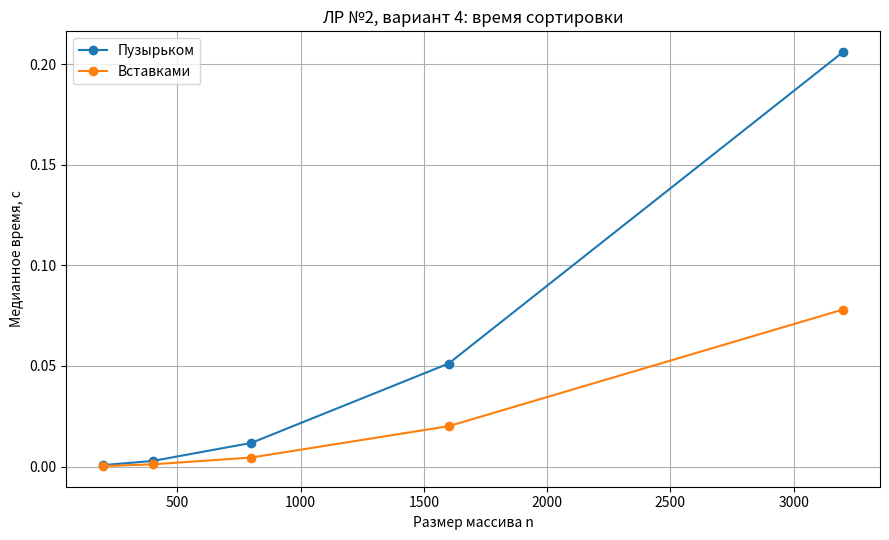
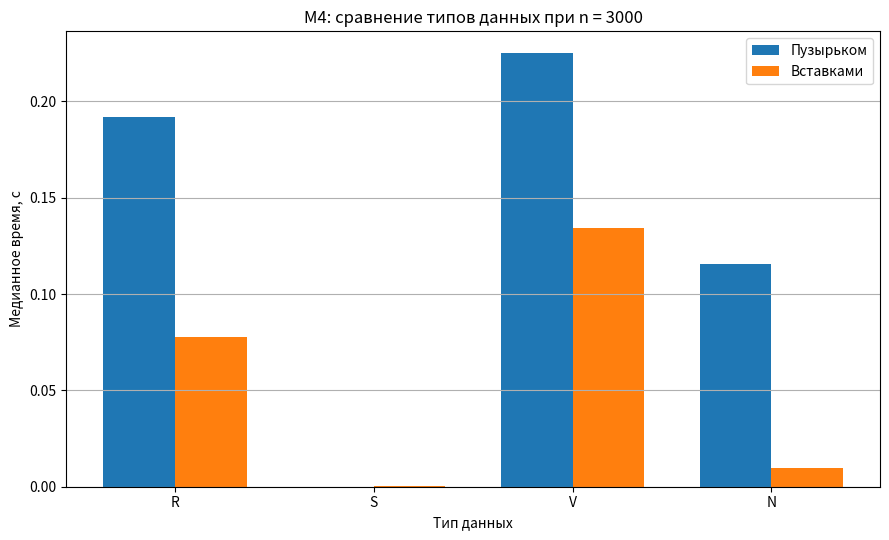

Reproduce these figures in Python, in order.
"""
Лабораторная работа № 2
Предмет: Основы алгоритмизации и программирование
Студент: Булова Екатерина
Группа: БИ 2-1
Вариант: 4

Эмпирический анализ временной сложности сортировки пузырьком
и сортировки вставками.
Дополнительное задание М4:
сравнение типов данных R, S, V, N при n = 3000.
"""

import random
import statistics
import time
from pathlib import Path

import matplotlib.pyplot as plt


SIZES = [200, 400, 800, 1600, 3200]
REPEATS = 5
LO, HI = -500, 500
SEED = 42


def bubble_sort(arr):
    """Сортировка пузырьком с флагом досрочного выхода.
    Исходный массив не изменяется.
    """
    a = arr.copy()
    n = len(a)

    for i in range(n - 1):
        swapped = False
        for j in range(n - 1 - i):
            if a[j] > a[j + 1]:
                a[j], a[j + 1] = a[j + 1], a[j]
                swapped = True
        if not swapped:
            break

    return a


def insertion_sort(arr):
    """Сортировка вставками.
    Исходный массив не изменяется.
    """
    a = arr.copy()

    for i in range(1, len(a)):
        key = a[i]
        j = i - 1

        while j >= 0 and a[j] > key:
            a[j + 1] = a[j]
            j -= 1

        a[j + 1] = key

    return a


def generate_data(n, kind="random", lo=LO, hi=HI, seed=SEED):
    """Генерирует воспроизводимый массив заданного типа.

    R — случайный;
    S — упорядоченный;
    V — обратно упорядоченный;
    N — почти упорядоченный (около 5% перестановок).
    """
    rng = random.Random(seed + n)
    data = [rng.randint(lo, hi) for _ in range(n)]

    if kind == "sorted":
        data.sort()
    elif kind == "reversed":
        data.sort(reverse=True)
    elif kind == "nearly_sorted":
        data.sort()
        for _ in range(max(1, n // 20)):
            i, j = rng.randrange(n), rng.randrange(n)
            data[i], data[j] = data[j], data[i]
    elif kind != "random":
        raise ValueError(f"Неизвестный тип данных: {kind}")

    return data


def measure(sort_func, data, repeats=REPEATS):
    """Возвращает медианное время работы алгоритма в секундах."""
    times = []
    expected = sorted(data)

    for _ in range(repeats):
        start = time.perf_counter()
        result = sort_func(data)
        elapsed = time.perf_counter() - start

        if result != expected:
            raise AssertionError(f"Ошибка сортировки: {sort_func.__name__}")

        times.append(elapsed)

    return statistics.median(times)


def run_main_experiment():
    """Эксперимент для размеров варианта 4."""
    algorithms = {
        "Пузырьком": bubble_sort,
        "Вставками": insertion_sort,
    }
    results = {name: [] for name in algorithms}

    for n in SIZES:
        data = generate_data(n, "random")
        for name, func in algorithms.items():
            results[name].append(measure(func, data))

    return results


def run_m4_experiment():
    """М4: все типы R/S/V/N при n=3000."""
    kinds = {
        "R": "random",
        "S": "sorted",
        "V": "reversed",
        "N": "nearly_sorted",
    }
    algorithms = {
        "Пузырьком": bubble_sort,
        "Вставками": insertion_sort,
    }
    results = {name: {} for name in algorithms}

    for code, kind in kinds.items():
        data = generate_data(3000, kind)
        for name, func in algorithms.items():
            results[name][code] = measure(func, data)

    return results


def save_time_plot(results):
    """Сохраняет график T(n)."""
    plt.figure(figsize=(9, 5.5))
    for name, times in results.items():
        plt.plot(SIZES, times, marker="o", label=name)

    plt.xlabel("Размер массива n")
    plt.ylabel("Медианное время, с")
    plt.title("ЛР №2, вариант 4: время сортировки")
    plt.grid(True)
    plt.legend()
    plt.tight_layout()
    plt.savefig("lr2_time_plot.png", dpi=160)
    plt.close()


def save_m4_plot(results):
    """Сохраняет столбчатую диаграмму дополнительного задания М4."""
    codes = ["R", "S", "V", "N"]
    x = list(range(len(codes)))
    width = 0.36

    bubble = [results["Пузырьком"][code] for code in codes]
    insertion = [results["Вставками"][code] for code in codes]

    plt.figure(figsize=(9, 5.5))
    plt.bar([i - width / 2 for i in x], bubble, width, label="Пузырьком")
    plt.bar([i + width / 2 for i in x], insertion, width, label="Вставками")
    plt.xticks(x, codes)
    plt.xlabel("Тип данных")
    plt.ylabel("Медианное время, с")
    plt.title("М4: сравнение типов данных при n = 3000")
    plt.grid(axis="y")
    plt.legend()
    plt.tight_layout()
    plt.savefig("m4_bar_plot.png", dpi=160)
    plt.close()


def print_results(results, m4):
    print("\nОсновной эксперимент:")
    print(f"{'n':>8}{'Пузырьком':>16}{'Вставками':>16}")
    for i, n in enumerate(SIZES):
        print(f"{n:>8}{results['Пузырьком'][i]:>16.6f}{results['Вставками'][i]:>16.6f}")

    print("\nМ4: n = 3000")
    print(f"{'Тип':>8}{'Пузырьком':>16}{'Вставками':>16}")
    for code in ["R", "S", "V", "N"]:
        print(f"{code:>8}{m4['Пузырьком'][code]:>16.6f}{m4['Вставками'][code]:>16.6f}")


if __name__ == "__main__":
    main_results = run_main_experiment()
    m4_results = run_m4_experiment()
    print_results(main_results, m4_results)
    save_time_plot(main_results)
    save_m4_plot(m4_results)
    print("\nГрафики сохранены в lr2_time_plot.png и m4_bar_plot.png")
